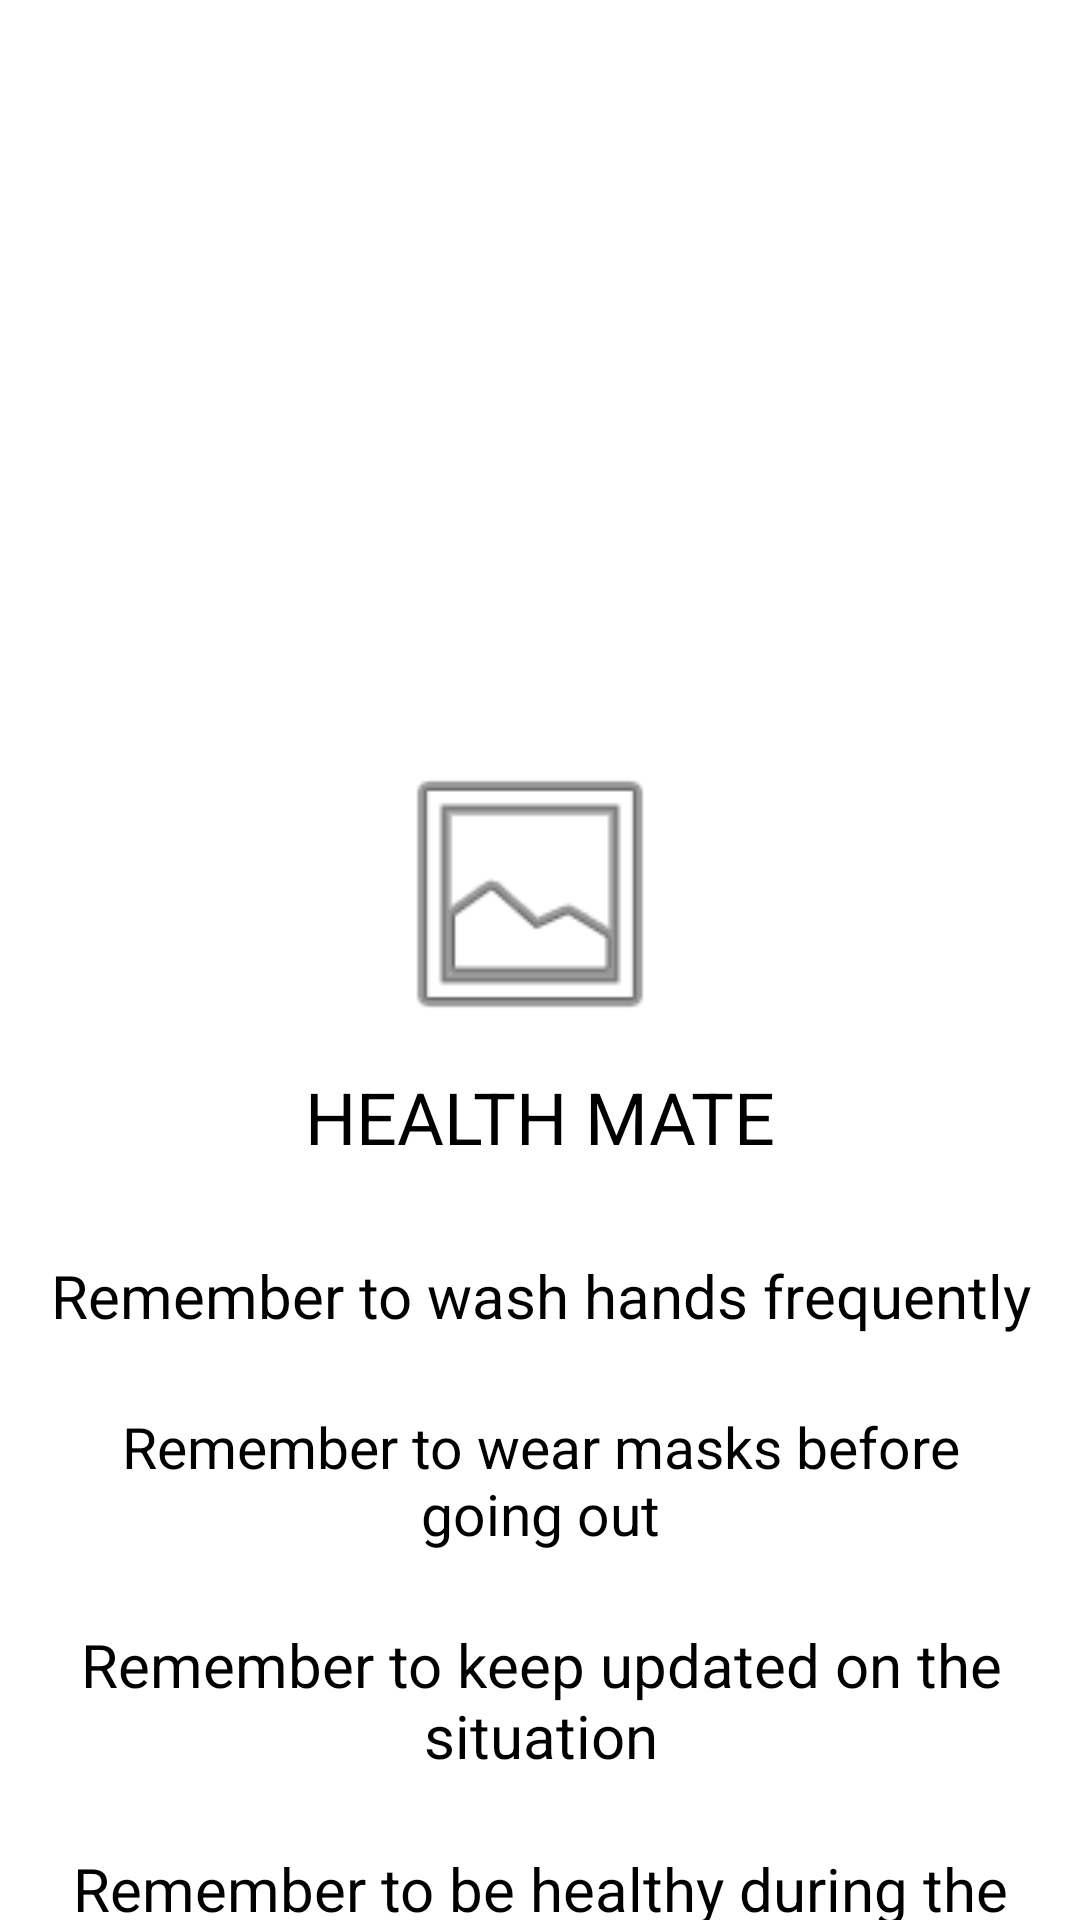

Android layout source for this screen:
<!-- AndroidManifest.xml: application theme Theme.MedExpress -->
<!-- res/layout/activity_loading_page.xml -->
<?xml version="1.0" encoding="utf-8"?>
<androidx.constraintlayout.widget.ConstraintLayout xmlns:android="http://schemas.android.com/apk/res/android"
    xmlns:app="http://schemas.android.com/apk/res-auto"
    xmlns:tools="http://schemas.android.com/tools"
    android:layout_width="match_parent"
    android:layout_height="match_parent"
    android:background="@color/white"
    tools:context=".LoadingPageActivity">


    <ImageView
        android:id="@+id/splashImageView"
        android:layout_width="100dp"
        android:layout_height="100dp"
        android:layout_marginStart="152dp"
        android:layout_marginTop="248dp"
        android:layout_marginEnd="159dp"
        android:background="@android:drawable/ic_menu_gallery"
        app:layout_constraintEnd_toEndOf="parent"
        app:layout_constraintStart_toStartOf="parent"
        app:layout_constraintTop_toTopOf="parent" />

    <TextView
        android:id="@+id/textView"
        android:layout_width="wrap_content"
        android:layout_height="wrap_content"
        android:layout_marginStart="160dp"
        android:layout_marginTop="8dp"
        android:layout_marginEnd="160dp"
        android:text="HEALTH MATE"
        android:textColor="@color/black"
        android:textSize="24dp"
        app:layout_constraintEnd_toEndOf="parent"
        app:layout_constraintStart_toStartOf="parent"
        app:layout_constraintTop_toBottomOf="@+id/splashImageView" />


    <TextView
        android:id="@+id/textView3"
        android:layout_width="match_parent"
        android:layout_height="wrap_content"
        android:layout_marginStart="16dp"
        android:layout_marginTop="30dp"
        android:layout_marginEnd="16dp"
        android:gravity="center"
        android:text="Remember to wash hands frequently"
        android:textColor="@color/black"
        android:textSize="20dp"
        app:layout_constraintEnd_toEndOf="parent"
        app:layout_constraintHorizontal_bias="0.0"
        app:layout_constraintStart_toStartOf="parent"
        app:layout_constraintTop_toBottomOf="@+id/textView" />

    <TextView
        android:id="@+id/textView4"
        android:layout_width="match_parent"
        android:layout_height="wrap_content"
        android:layout_marginStart="16dp"
        android:layout_marginTop="24dp"
        android:layout_marginEnd="16dp"
        android:gravity="center"
        android:text="Remember to wear masks before going out"
        android:textColor="@color/black"
        android:textSize="19dp"

        app:layout_constraintEnd_toEndOf="parent"
        app:layout_constraintHorizontal_bias="0.445"
        app:layout_constraintStart_toStartOf="parent"
        app:layout_constraintTop_toBottomOf="@+id/textView3" />


    <TextView
        android:id="@+id/textView5"
        android:layout_width="wrap_content"
        android:layout_height="wrap_content"
        android:layout_marginStart="16dp"
        android:layout_marginTop="24dp"
        android:layout_marginEnd="16dp"
        android:gravity="center"
        android:text="Remember to keep updated on the situation"
        android:textColor="@color/black"
        android:textSize="20dp"
        app:layout_constraintEnd_toEndOf="parent"
        app:layout_constraintHorizontal_bias="0.498"
        app:layout_constraintStart_toStartOf="parent"
        app:layout_constraintTop_toBottomOf="@+id/textView4" />

    <TextView
        android:id="@+id/textView2"
        android:layout_width="wrap_content"
        android:layout_height="wrap_content"
        android:layout_marginStart="16dp"
        android:layout_marginTop="24dp"
        android:layout_marginEnd="16dp"
        android:gravity="center"
        android:text="Remember to be healthy during the pandemic"
        android:textColor="@color/black"
        android:textSize="20dp"
        app:layout_constraintEnd_toEndOf="parent"
        app:layout_constraintStart_toStartOf="parent"
        app:layout_constraintTop_toBottomOf="@+id/textView5" />

</androidx.constraintlayout.widget.ConstraintLayout>
<!-- resources referenced by this layout -->
<resources>
  <color name="black">#FF000000</color>
  <color name="white">#FFFFFFFF</color>
  <style name="Theme.MedExpress" parent="Theme.MaterialComponents.DayNight.DarkActionBar">
          
          <item name="colorPrimary">@color/blue</item>
          <item name="colorPrimaryVariant">@color/blue</item>
          <item name="colorOnPrimary">@color/white</item>
          
          <item name="colorSecondary">@color/teal_200</item>
          <item name="colorSecondaryVariant">@color/teal_700</item>
          <item name="colorOnSecondary">@color/black</item>
          
          <item name="android:statusBarColor" tools:targetApi="l">?attr/colorPrimaryVariant</item>
          
          <item name="windowActionBar">false</item>
          <item name="windowNoTitle">true</item>
      </style>
  <color name="blue">#00BCD4</color>
  <color name="teal_200">#FF03DAC5</color>
  <color name="teal_700">#FF018786</color>
</resources>
